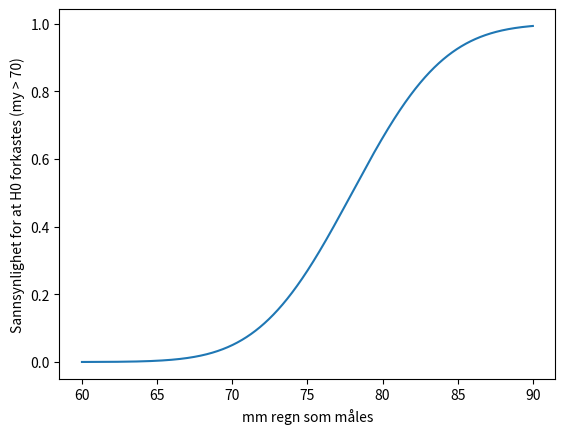

Reproduce this figure in Python.
import numpy as np
import matplotlib.pyplot as plt
from scipy.stats import norm


Xbar = 74.5
n = 104
s = 49.4
my0 = 70
alpha = 0.05
Za = -norm.ppf(alpha, 0, 1)
# Dette er alpha-kvantilen til G. Av en eller annen grunn gir den negativt tall så vi må snu den.

print(Za)

# x-aksen går fra my0-10 til my0+20. Altså fra 60 til 90. Vilkårlig valgt.
x_axis = np.arange(my0 - 10, my0 + 20, 0.001)

# norm.cdf(x, 0, 1) er Gauss-funksjonen for en gitt x.
plt.plot(x_axis, 1 - norm.cdf(Za - (x_axis - my0)/(s/(n**0.5)), 0, 1))
plt.xlabel("mm regn som måles")
plt.ylabel("Sannsynlighet for at H0 forkastes (my > 70)")
plt.show()
